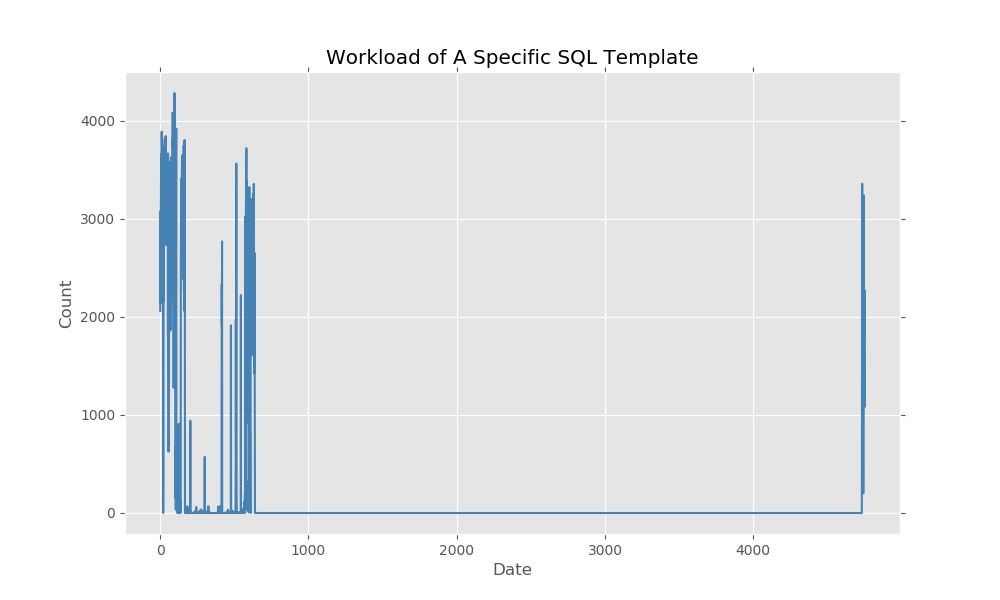

The file beside this chart, header and first rows:
2019-01-24 13:30:00, 336
2019-01-24 13:40:00, 2060
2019-01-24 13:50:00, 3074
2019-01-24 14:00:00, 2295
2019-01-24 14:10:00, 2137
2019-01-24 14:20:00, 3077
2019-01-24 14:30:00, 3263
2019-01-24 14:40:00, 3658
2019-01-24 14:50:00, 3550
2019-01-24 15:00:00, 3480
2019-01-24 15:10:00, 2629
2019-01-24 15:20:00, 3888
2019-01-24 15:30:00, 3527
2019-01-24 15:40:00, 3680
2019-01-24 15:50:00, 3778
2019-01-24 16:00:00, 3811
2019-01-24 16:10:00, 3668
2019-01-24 16:20:00, 3741
2019-01-24 16:30:00, 3661
2019-01-24 16:40:00, 3673
2019-01-24 16:50:00, 2946
2019-01-24 17:00:00, 0
2019-01-24 17:10:00, 330
2019-01-24 17:20:00, 3138
2019-01-24 17:30:00, 2161
2019-01-24 17:40:00, 3118
2019-01-24 17:50:00, 3022
2019-01-24 18:00:00, 3440
2019-01-24 18:10:00, 3681
2019-01-24 18:20:00, 3455
2019-01-24 18:30:00, 3466
2019-01-24 18:40:00, 2992
2019-01-24 18:50:00, 3729
2019-01-24 19:00:00, 3706
2019-01-24 19:10:00, 3722
2019-01-24 19:20:00, 3671
2019-01-24 19:30:00, 3829
2019-01-24 19:40:00, 3584
2019-01-24 19:50:00, 3843
2019-01-24 20:00:00, 3654
2019-01-24 20:10:00, 3455
2019-01-24 20:20:00, 2893
2019-01-24 20:30:00, 2730
2019-01-24 20:40:00, 3467
2019-01-24 20:50:00, 3149
2019-01-24 21:00:00, 3449
2019-01-24 21:10:00, 3640
2019-01-24 21:20:00, 3025
2019-01-24 21:30:00, 3033
2019-01-24 21:40:00, 2731
2019-01-24 21:50:00, 3455
2019-01-24 22:00:00, 3579
2019-01-24 22:10:00, 3315
2019-01-24 22:20:00, 1811
2019-01-24 22:30:00, 3666
2019-01-24 22:40:00, 2780
2019-01-24 22:50:00, 2105
2019-01-24 23:00:00, 625
2019-01-24 23:10:00, 914
2019-01-24 23:20:00, 3583
2019-01-24 23:30:00, 3428
... 4,693 more rows
